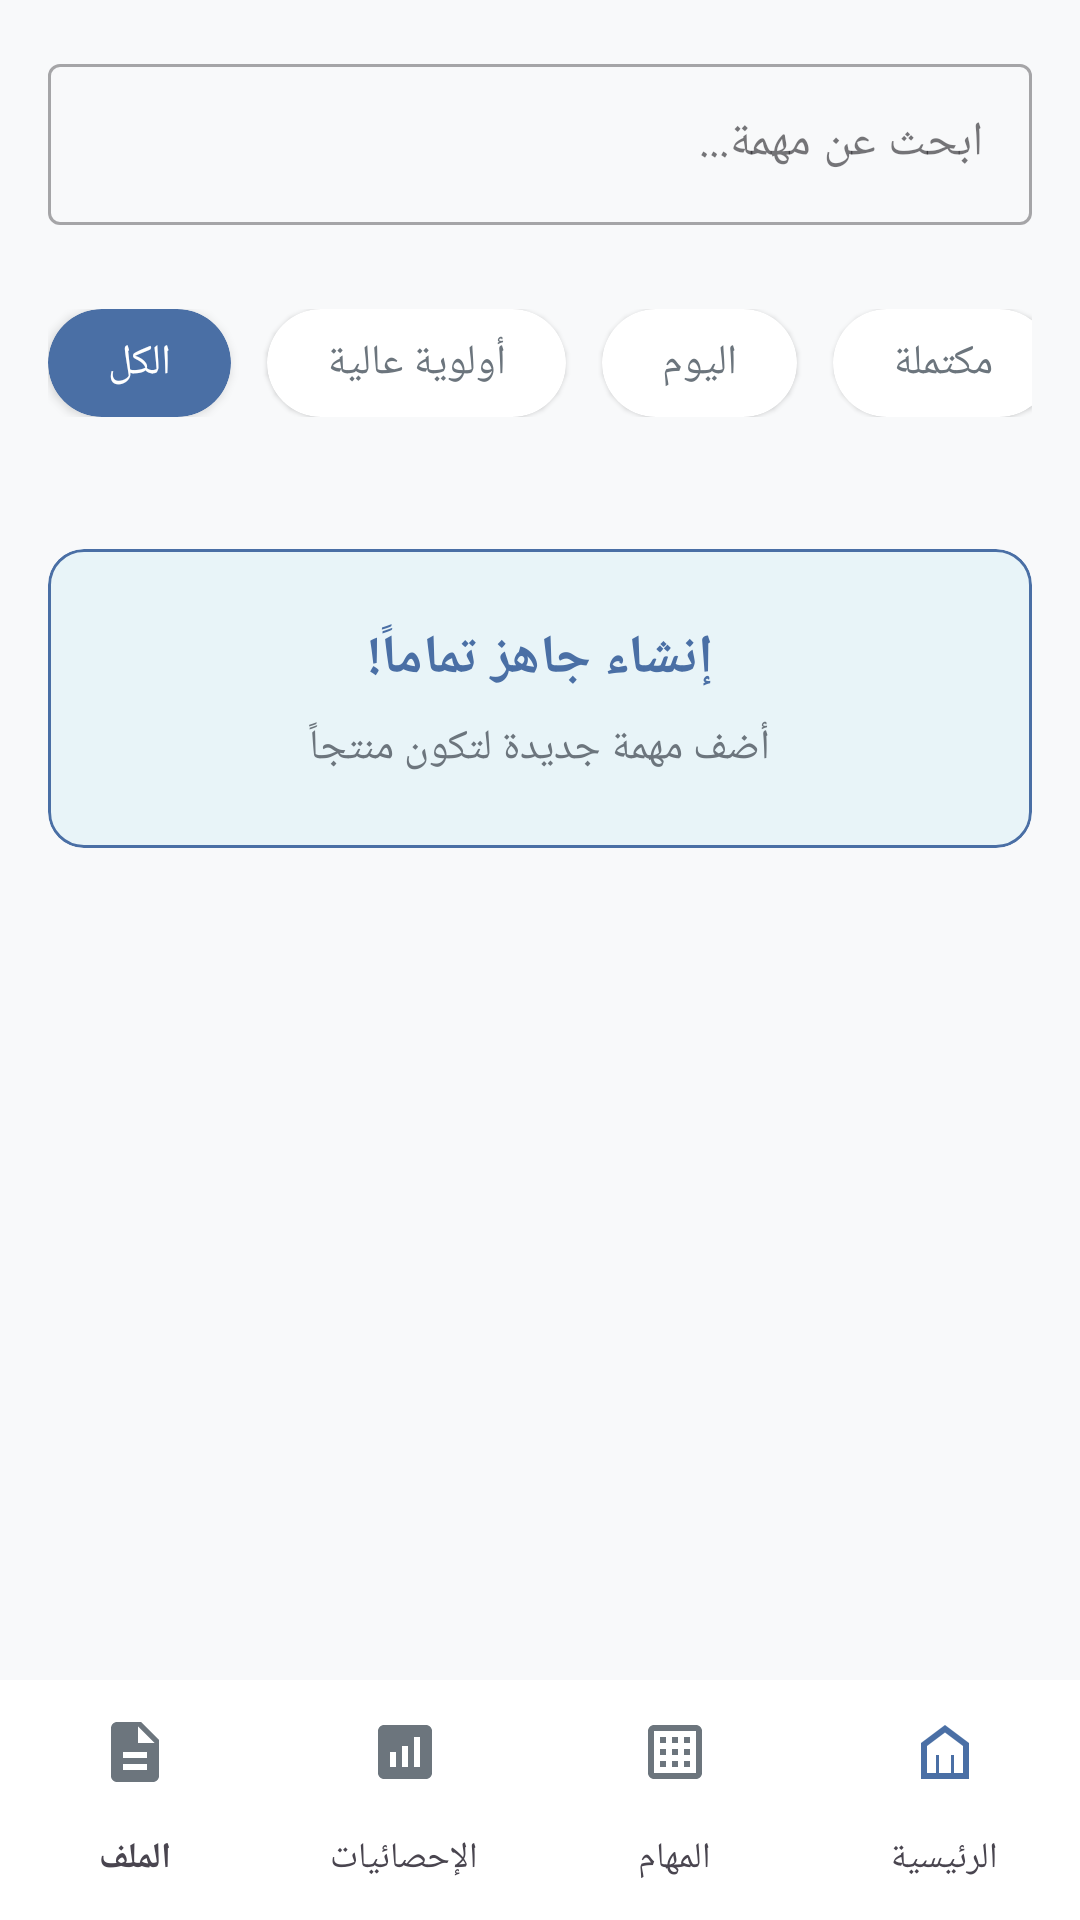

Produce the Android XML layout that renders to this screen, including the resource entries it uses.
<!-- AndroidManifest.xml: application theme Theme.TaskManagerApp -->
<!-- res/layout/activity_main.xml -->
<?xml version="1.0" encoding="utf-8"?>
<LinearLayout xmlns:android="http://schemas.android.com/apk/res/android"
    xmlns:app="http://schemas.android.com/apk/res-auto"
    xmlns:tools="http://schemas.android.com/tools"
    android:layout_width="match_parent"
    android:layout_height="match_parent"
    android:orientation="vertical"
    android:background="@color/background_color">

    <androidx.core.widget.NestedScrollView
        android:layout_width="match_parent"
        android:layout_height="0dp"
        android:layout_weight="1"
        android:fillViewport="true">
        <LinearLayout
            android:layout_width="match_parent"
            android:layout_height="wrap_content"
            android:orientation="vertical"
            android:padding="16dp">

            
            <com.google.android.material.textfield.TextInputLayout
                android:id="@+id/search_layout"
                android:layout_width="match_parent"
                android:layout_height="wrap_content"
                android:layout_marginBottom="24dp"
                style="@style/Widget.MaterialComponents.TextInputLayout.OutlinedBox"
                app:startIconDrawable="@drawable/ic_search"
                app:boxBackgroundMode="outline"
                app:endIconMode="clear_text">

                <com.google.android.material.textfield.TextInputEditText
                    android:id="@+id/search_edit_text"
                    android:layout_width="match_parent"
                    android:layout_height="wrap_content"
                    android:hint="ابحث عن مهمة..."
                    android:textDirection="rtl"
                    android:textAlignment="viewStart"
                    android:padding="16dp" />

            </com.google.android.material.textfield.TextInputLayout>

            
            <HorizontalScrollView
                android:layout_width="match_parent"
                android:layout_height="wrap_content"
                android:layout_marginBottom="24dp"
                android:scrollbars="none">

                <LinearLayout
                    android:layout_width="wrap_content"
                    android:layout_height="wrap_content"
                    android:orientation="horizontal"
                    android:gravity="center_vertical"
                    android:paddingVertical="4dp">

                    
                    <androidx.cardview.widget.CardView
                        android:layout_width="wrap_content"
                        android:layout_height="wrap_content"
                        android:layout_marginEnd="12dp"
                        app:cardCornerRadius="20dp"
                        app:cardElevation="2dp"
                        app:cardBackgroundColor="@color/primary_color">

                        <TextView
                            android:id="@+id/btn_all"
                            android:layout_width="wrap_content"
                            android:layout_height="36dp"
                            android:paddingStart="20dp"
                            android:paddingEnd="20dp"
                            android:text="الكل"
                            android:textSize="14sp"
                            android:textColor="@color/white"
                            android:gravity="center"
                            android:textStyle="normal" />

                    </androidx.cardview.widget.CardView>

                    
                    <androidx.cardview.widget.CardView
                        android:layout_width="wrap_content"
                        android:layout_height="wrap_content"
                        android:layout_marginEnd="12dp"
                        app:cardCornerRadius="20dp"
                        app:cardElevation="1dp"
                        app:cardBackgroundColor="@color/white">

                        <TextView
                            android:id="@+id/btn_high_priority"
                            android:layout_width="wrap_content"
                            android:layout_height="36dp"
                            android:paddingStart="20dp"
                            android:paddingEnd="20dp"
                            android:text="أولوية عالية"
                            android:textSize="14sp"
                            android:textColor="@color/text_secondary"
                            android:gravity="center" />

                    </androidx.cardview.widget.CardView>

                    
                    <androidx.cardview.widget.CardView
                        android:layout_width="wrap_content"
                        android:layout_height="wrap_content"
                        android:layout_marginEnd="12dp"
                        app:cardCornerRadius="20dp"
                        app:cardElevation="1dp"
                        app:cardBackgroundColor="@color/white">

                        <TextView
                            android:id="@+id/btn_today"
                            android:layout_width="wrap_content"
                            android:layout_height="36dp"
                            android:paddingStart="20dp"
                            android:paddingEnd="20dp"
                            android:text="اليوم"
                            android:textSize="14sp"
                            android:textColor="@color/text_secondary"
                            android:gravity="center" />

                    </androidx.cardview.widget.CardView>

                    
                    <androidx.cardview.widget.CardView
                        android:layout_width="wrap_content"
                        android:layout_height="wrap_content"
                        app:cardCornerRadius="20dp"
                        app:cardElevation="1dp"
                        app:cardBackgroundColor="@color/white">

                        <TextView
                            android:id="@+id/btn_completed"
                            android:layout_width="wrap_content"
                            android:layout_height="36dp"
                            android:paddingStart="20dp"
                            android:paddingEnd="20dp"
                            android:text="مكتملة"
                            android:textSize="14sp"
                            android:textColor="@color/text_secondary"
                            android:gravity="center" />

                    </androidx.cardview.widget.CardView>

                </LinearLayout>
            </HorizontalScrollView>


            
            <androidx.recyclerview.widget.RecyclerView
                android:id="@+id/tasks_recycler_view"
                android:layout_width="match_parent"
                android:layout_height="wrap_content"
                android:layout_marginBottom="16dp"
                android:nestedScrollingEnabled="false"
                android:clipToPadding="false"
                app:layoutManager="androidx.recyclerview.widget.LinearLayoutManager"
                tools:listitem="@layout/item_task" />

            
            <com.google.android.material.card.MaterialCardView
                android:id="@+id/add_task_card"
                android:layout_width="match_parent"
                android:layout_height="wrap_content"
                app:cardBackgroundColor="@color/primary_light"
                app:cardCornerRadius="12dp"
                app:strokeColor="@color/primary_color"
                app:strokeWidth="1dp"
                android:layout_marginBottom="8dp">

                <LinearLayout
                    android:layout_width="match_parent"
                    android:layout_height="wrap_content"
                    android:gravity="center"
                    android:orientation="vertical"
                    android:padding="24dp">

                    <TextView
                        android:layout_width="wrap_content"
                        android:layout_height="wrap_content"
                        android:layout_marginBottom="8dp"
                        android:text="إنشاء جاهز تماماً!"
                        android:textColor="@color/primary_color"
                        android:textDirection="rtl"
                        android:textSize="18sp"
                        android:textStyle="bold" />

                    <TextView
                        android:layout_width="wrap_content"
                        android:layout_height="wrap_content"
                        android:text="أضف مهمة جديدة لتكون منتجاً"
                        android:textColor="@color/text_secondary"
                        android:textDirection="rtl"
                        android:textSize="14sp" />

                </LinearLayout>

            </com.google.android.material.card.MaterialCardView>

        </LinearLayout>
    </androidx.core.widget.NestedScrollView>

    <com.google.android.material.floatingactionbutton.FloatingActionButton
        android:id="@+id/fab_add"
        android:layout_width="wrap_content"
        android:layout_height="wrap_content"
        android:layout_gravity="bottom|end"
        android:layout_margin="16dp"
        android:layout_marginBottom="72dp"
        android:visibility="gone"
        android:src="@drawable/ic_add"
        app:backgroundTint="@color/primary_color"
        app:tint="@color/white" />

    
    <com.google.android.material.bottomnavigation.BottomNavigationView
        android:id="@+id/bottom_navigation"
        android:layout_width="match_parent"
        android:layout_height="wrap_content"
        android:background="@color/card_color"
        app:menu="@menu/bottom_nav_menu"
        app:labelVisibilityMode="labeled"
        app:itemIconTint="@color/bottom_nav_colors"
        app:itemTextColor="@color/bottom_nav_colors"/>



</LinearLayout>
<!-- res/layout/item_task.xml (included above) -->
<?xml version="1.0" encoding="utf-8"?>
<androidx.cardview.widget.CardView xmlns:android="http://schemas.android.com/apk/res/android"
    xmlns:app="http://schemas.android.com/apk/res-auto"
    android:layout_width="match_parent"
    android:layout_height="wrap_content"
    android:layout_marginBottom="16dp"
    app:cardCornerRadius="12dp"
    app:cardElevation="2dp"
    app:cardBackgroundColor="@color/white">

    <RelativeLayout
        android:layout_width="match_parent"
        android:layout_height="wrap_content"
        android:paddingStart="16dp"
        android:paddingEnd="16dp"
        android:paddingTop="16dp"
        android:paddingBottom="16dp"
        android:layoutDirection="rtl">

        
        <View
            android:id="@+id/priority_strip"
            android:layout_width="8dp"
            android:layout_height="match_parent"
            android:layout_alignParentEnd="true"
            android:background="@color/medium_priority" />

        
        <CheckBox
            android:id="@+id/check_box"
            android:layout_width="20dp"
            android:layout_height="20dp"
            android:layout_alignParentStart="true"
            android:layout_centerVertical="true"
            android:button="@null"
            android:background="@drawable/checkbox_selector" />

        
        <TextView
            android:id="@+id/task_title"
            android:layout_width="wrap_content"
            android:layout_height="wrap_content"
            android:layout_toStartOf="@id/priority_strip"
            android:layout_alignParentTop="true"
            android:layout_marginEnd="12dp"
            android:text="اجتماع فريق التصميم"
            android:textSize="16sp"
            android:textColor="@color/text_primary"
            android:textStyle="bold" />

        
        <TextView
            android:id="@+id/task_time"
            android:layout_width="wrap_content"
            android:layout_height="wrap_content"
            android:layout_below="@id/task_title"
            android:layout_toStartOf="@id/priority_strip"
            android:layout_marginTop="4dp"
            android:layout_marginEnd="12dp"
            android:text="اليوم - 02:00 مساءً"
            android:textSize="14sp"
            android:textColor="@color/text_secondary" />

        
        <TextView
            android:id="@+id/task_priority"
            android:layout_width="wrap_content"
            android:layout_height="wrap_content"
            android:layout_below="@id/task_time"
            android:layout_toStartOf="@id/priority_strip"
            android:layout_marginTop="4dp"
            android:layout_marginEnd="12dp"
            android:text="متوسطة"
            android:textSize="14sp"
            android:textColor="@color/medium_priority" />

        
        <View
            android:id="@+id/completed_line"
            android:layout_width="match_parent"
            android:layout_height="1dp"
            android:layout_marginTop="8dp"
            android:layout_marginBottom="8dp"
            android:layout_below="@id/task_priority"
            android:layout_toStartOf="@id/priority_strip"
            android:layout_marginEnd="12dp"
            android:background="@drawable/dotted_line"
            android:visibility="gone" />

    </RelativeLayout>
</androidx.cardview.widget.CardView>
<!-- resources referenced by this layout -->
<resources>
  <color name="background_color">#F8F9FA</color>
  <color name="card_color">#FFFFFF</color>
  <color name="medium_priority">#FD7E14</color>
  <color name="primary_color">#4A6FA5</color>
  <color name="primary_light">#E8F4F8</color>
  <color name="text_primary">#212529</color>
  <color name="text_secondary">#6C757D</color>
  <color name="white">#FFFFFFFF</color>
  <!-- drawable checkbox_selector (drawable) -->
  <?xml version="1.0" encoding="utf-8"?>
  <selector xmlns:android="http://schemas.android.com/apk/res/android">
  
      
      <item android:state_checked="false">
          <shape android:shape="rectangle">
              <stroke
                  android:width="2dp"
                  android:color="@color/text_secondary" />
              <solid android:color="@android:color/transparent" />
              <corners android:radius="6dp" />
              <size android:width="24dp" android:height="24dp" />
          </shape>
      </item>
  
      
      <item android:state_checked="true">
          <layer-list>
              
              <item>
                  <shape android:shape="rectangle">
                      <solid android:color="@color/primary_color" />
                      <corners android:radius="6dp" />
                      <size android:width="24dp" android:height="24dp" />
                  </shape>
              </item>
  
              
              <item
                  android:drawable="@drawable/ic_check_white"
                  android:width="14dp"
                  android:height="14dp"
                  android:gravity="center" />
          </layer-list>
      </item>
  </selector>
  <!-- drawable dotted_line (drawable) -->
  <?xml version="1.0" encoding="utf-8"?>
  <shape xmlns:android="http://schemas.android.com/apk/res/android"
      android:shape="line">
  
      <stroke
          android:width="1dp"
          android:color="@color/completed_task"
          android:dashWidth="3dp"
          android:dashGap="2dp" />
  
      <size android:height="1dp" />
  </shape>
  <!-- drawable ic_add (drawable) -->
  <?xml version="1.0" encoding="utf-8"?>
  <vector xmlns:android="http://schemas.android.com/apk/res/android"
      android:width="24dp"
      android:height="24dp"
      android:viewportWidth="24.0"
      android:viewportHeight="24.0"
      android:tint="#FFFFFF">
  
      <path
          android:fillColor="@android:color/white"
          android:pathData="M18,13h-5v5c0,0.55 -0.45,1 -1,1s-1,-0.45 -1,-1v-5H6c-0.55,0 -1,-0.45 -1,-1s0.45,-1 1,-1h5V6c0,-0.55 0.45,-1 1,-1s1,0.45 1,1v5h5c0.55,0 1,0.45 1,1s-0.45,1 -1,1z" />
  </vector>
  <style name="Theme.TaskManagerApp" parent="Base.Theme.TaskManagerApp" />
  <!-- drawable ic_check_white (drawable) -->
  <?xml version="1.0" encoding="utf-8"?>
  <vector xmlns:android="http://schemas.android.com/apk/res/android"
      android:width="14dp"
      android:height="14dp"
      android:viewportWidth="24"
      android:viewportHeight="24">
  
      <path
          android:fillColor="@android:color/white"
          android:pathData="M9,16.17L4.83,12l-1.42,1.41L9,19 21,7l-1.41,-1.41z"/>
  </vector>
  <color name="completed_task">#6C757D</color>
  <style name="Base.Theme.TaskManagerApp" parent="Theme.Material3.DayNight.NoActionBar">
          
          <item name="colorPrimary">@color/primary_color</item>
          <item name="colorPrimaryVariant">@color/primary_color</item>
          <item name="colorOnPrimary">@color/white</item>
  
          
          <item name="colorSecondary">@color/secondary_color</item>
          <item name="colorSecondaryVariant">@color/secondary_color</item>
          <item name="colorOnSecondary">@color/white</item>
  
          
          <item name="android:statusBarColor">@color/primary_color</item>
  
          
          <item name="android:fontFamily">sans-serif</item>
      </style>
  <color name="secondary_color">#16697A</color>
</resources>
